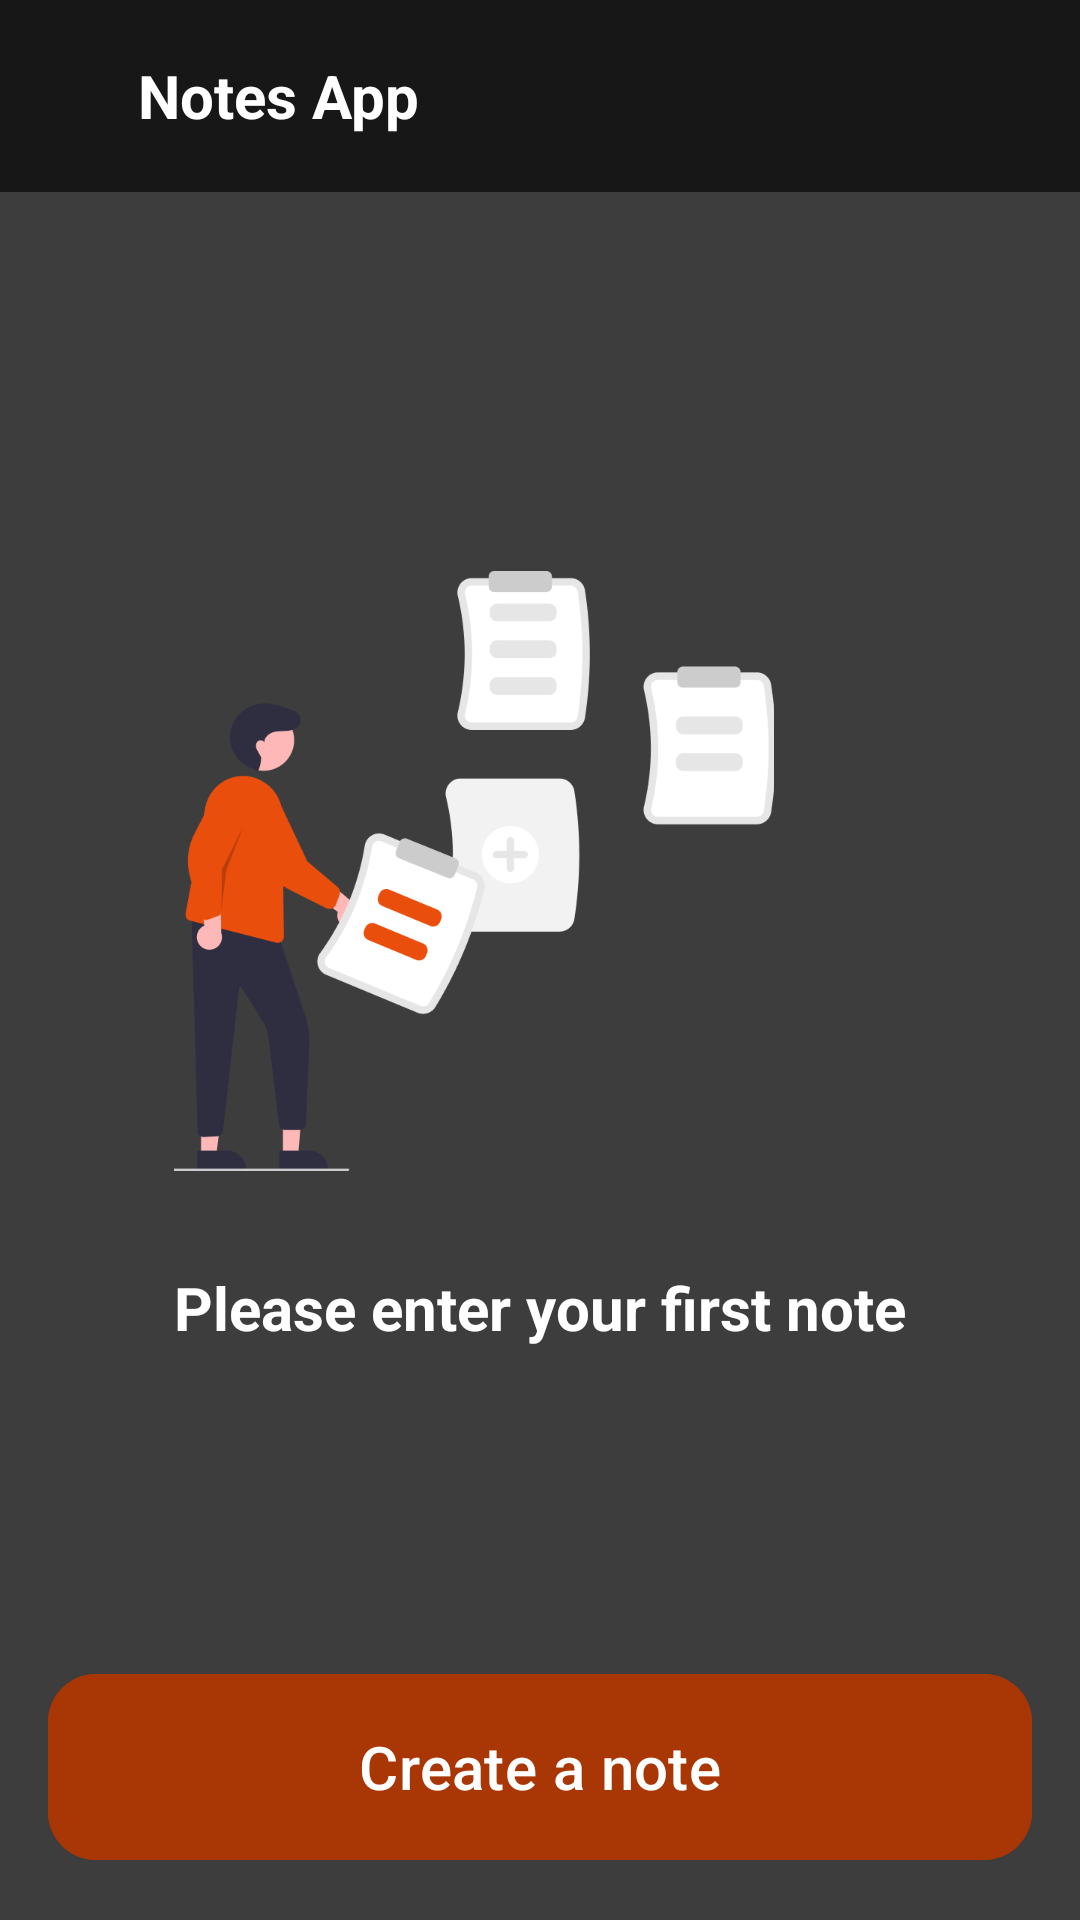

Reconstruct the res/layout file that produces this screen, plus the resources it refers to.
<!-- AndroidManifest.xml: application theme Theme.NotesApp -->
<!-- res/layout/fragment_without_notes.xml -->
<?xml version="1.0" encoding="utf-8"?>
<FrameLayout xmlns:android="http://schemas.android.com/apk/res/android"
    xmlns:tools="http://schemas.android.com/tools"
    android:layout_width="match_parent"
    android:layout_height="match_parent"
    xmlns:app="http://schemas.android.com/apk/res-auto"
    android:orientation="vertical"
    tools:context=".fragments.WithoutNotesFragment"
    android:background="@color/background_color">

    <LinearLayout
        android:visibility="visible"
        android:id="@+id/toolbar_header"
        android:layout_width="match_parent"
        android:layout_height="?attr/actionBarSize"
        android:layout_gravity="top"
        android:background="@color/toolbar_color"
        android:gravity="center_vertical"
        android:orientation="horizontal"
        android:paddingHorizontal="16dp">

        <ImageView
            android:id="@+id/menu_icon"
            android:layout_width="30sp"
            android:layout_height="30sp"
            android:src="@drawable/baseline_menu_24"
            app:tint="@color/text_color"
            android:padding="2dp"/>

        <TextView
            android:layout_width="0dp"
            android:layout_height="wrap_content"
            android:layout_weight="1"
            android:text="@string/app_name"
            android:textColor="@color/text_color"
            android:textSize="20sp"
            android:textStyle="bold" />
    </LinearLayout>

    <LinearLayout
        android:layout_width="wrap_content"
        android:layout_height="wrap_content"
        android:layout_gravity="center"
        android:orientation="vertical">

        <ImageView
            android:layout_width="200dp"
            android:layout_height="200dp"
            android:scaleType="centerCrop"
            android:src="@drawable/undraw_add_notes_re_ln36" />

        <TextView
            android:layout_width="wrap_content"
            android:layout_height="wrap_content"
            android:textStyle="bold"
            android:textColor="@color/text_color"
            android:textSize="20sp"
            android:text="Please enter your first note"
            android:layout_marginTop="32dp"/>
    </LinearLayout>
    
    <com.google.android.material.button.MaterialButton
        android:id="@+id/create_note"
        android:layout_width="match_parent"
        android:layout_height="70dp"
        android:layout_gravity="bottom"
        android:layout_margin="16dp"
        app:cornerRadius="16dp"
        android:backgroundTint="@color/button_backgrount"
        android:text="Create a note"
        android:textSize="20sp"
        android:textColor="@color/text_color" />
</FrameLayout>
<!-- resources referenced by this layout -->
<resources>
  <color name="background_color">#3D3D3D</color>
  <color name="button_backgrount">#A93605</color>
  <color name="text_color">#FFFFFFFF</color>
  <color name="toolbar_color">#171717</color>
  <!-- drawable undraw_add_notes_re_ln36: png bitmap (drawable, 33979 bytes) -->
  <string name="app_name">Notes App</string>
  <style name="Theme.NotesApp" parent="Base.Theme.NotesApp" />
  <style name="Base.Theme.NotesApp" parent="Theme.Material3.DayNight.NoActionBar">
          
          
          <item name="android:statusBarColor">@color/toolbar_color</item>
      </style>
</resources>
